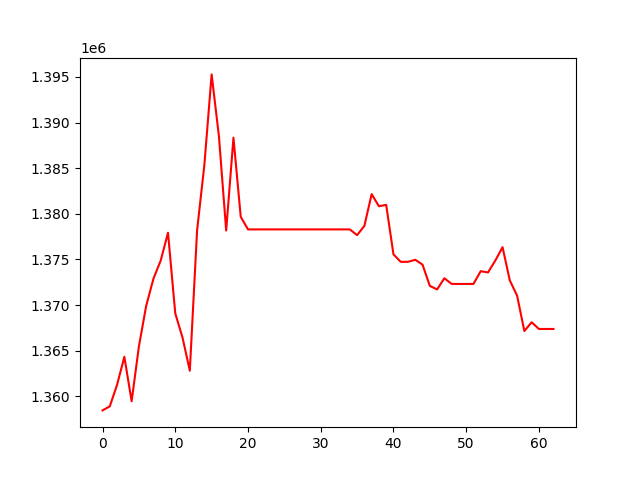

Source data for this figure (header and first rows):
, 0
0, 1358475
1, 1358921
2, 1361287
3, 1364345
4, 1359477
5, 1365489
6, 1369924
7, 1372903
8, 1374894
9, 1377932
10, 1369093
11, 1366439
12, 1362823
13, 1378189
14, 1385361
15, 1395270
16, 1388513
17, 1378169
18, 1388340
19, 1379675
20, 1378296
21, 1378296
22, 1378296
23, 1378296
24, 1378296
25, 1378296
26, 1378296
27, 1378296
28, 1378296
29, 1378296
30, 1378296
31, 1378296
32, 1378296
33, 1378296
34, 1378296
35, 1377666
36, 1378678
37, 1382157
38, 1380833
39, 1380983
40, 1375567
41, 1374744
42, 1374744
43, 1374971
44, 1374430
45, 1372114
46, 1371720
47, 1372947
48, 1372323
49, 1372323
50, 1372323
51, 1372323
52, 1373722
53, 1373580
54, 1374879
55, 1376350
56, 1372702
57, 1371044
58, 1367163
59, 1368128
... 3 more rows
